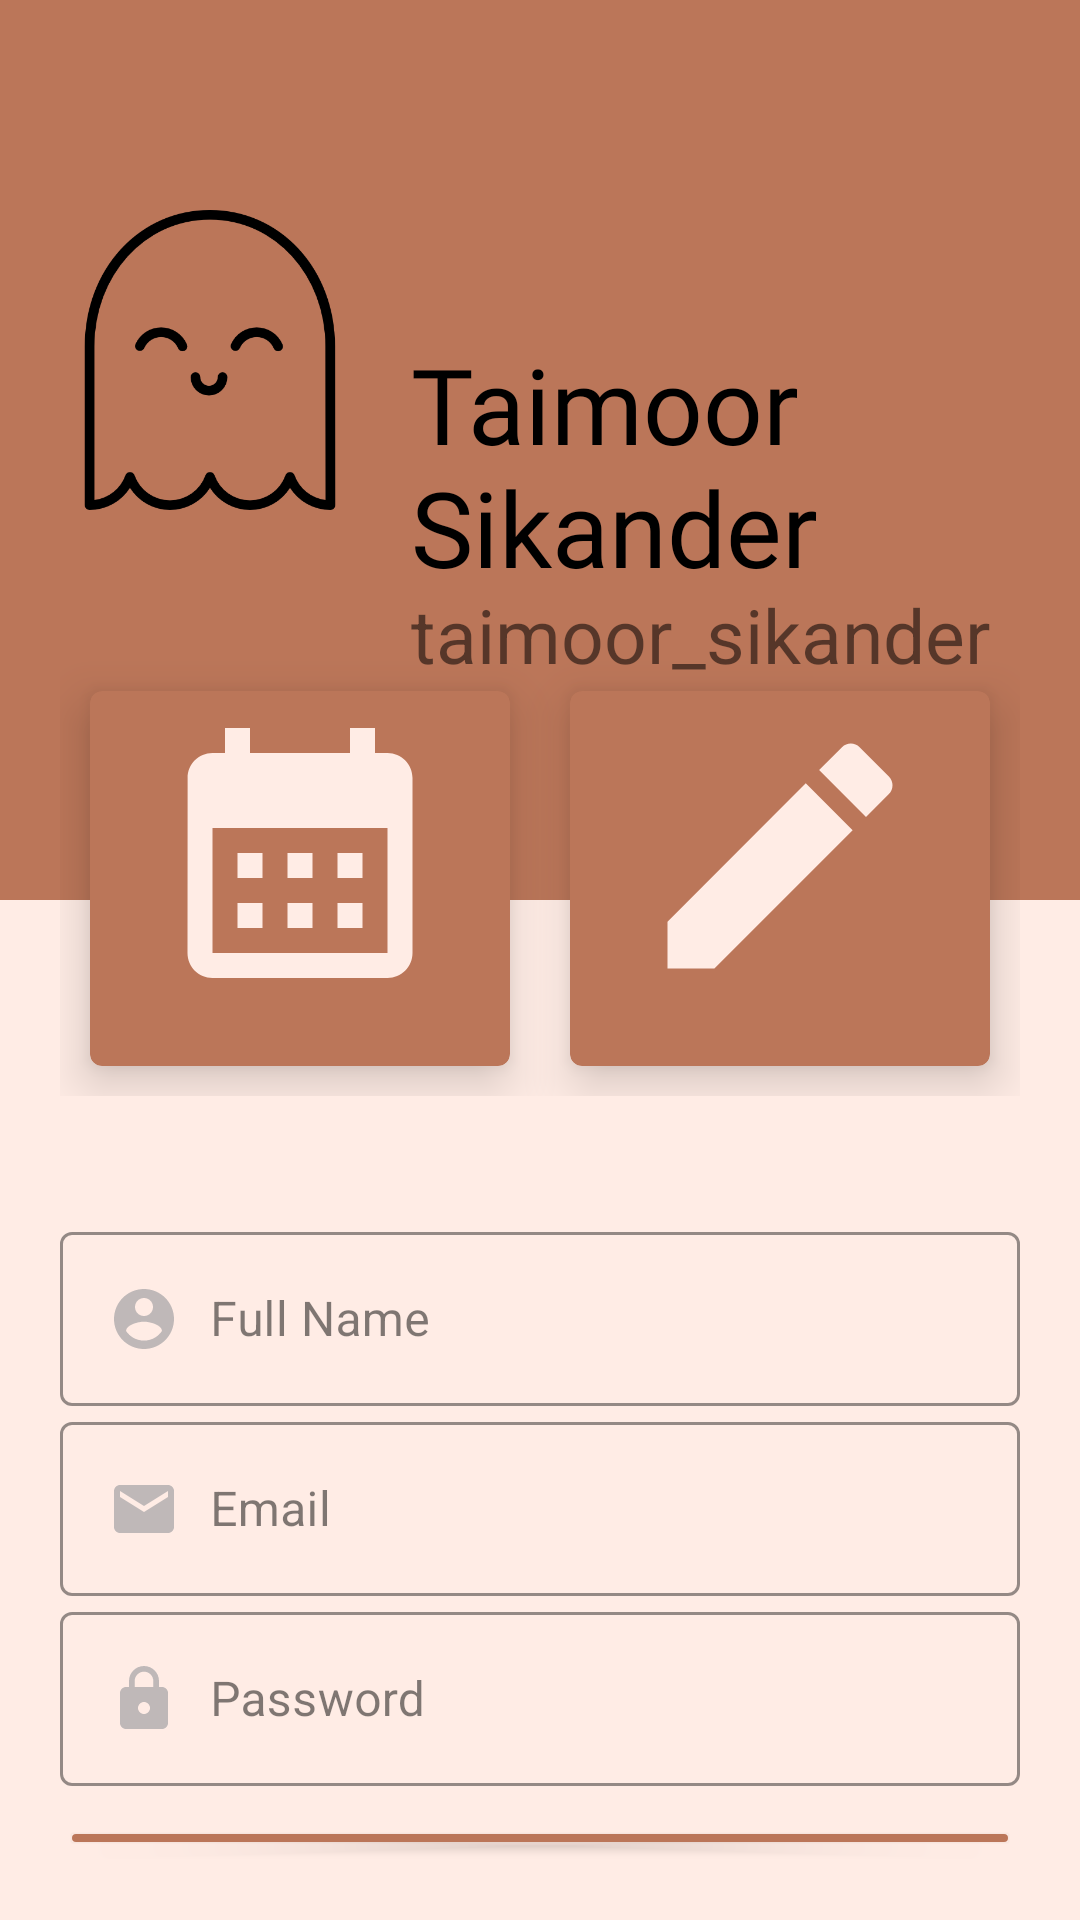

Here is an Android app screen rendered from its layout file. Give the layout XML and the strings, colors and styles it references.
<!-- AndroidManifest.xml: application theme Theme.Planr -->
<!-- res/layout/activity_userprofile.xml -->
<?xml version="1.0" encoding="utf-8"?>
<LinearLayout xmlns:android="http://schemas.android.com/apk/res/android"
    xmlns:app="http://schemas.android.com/apk/res-auto"
    xmlns:tools="http://schemas.android.com/tools"
    tools:context=".Userprofile"
    android:layout_width="match_parent"
    android:layout_height="match_parent"
    android:background="#ffece5"
    android:orientation="vertical">

    <RelativeLayout
        android:layout_width="match_parent"
        android:layout_height="300dp"
        android:background="#bb7659"
        android:padding="20dp">

        <ImageView
            android:id="@+id/profile_image"
            android:layout_width="100dp"
            android:layout_height="100dp"
            android:layout_marginTop="50dp"
            android:src="@drawable/img"
            android:transitionName="logo_image" />

        <TextView
            android:id="@+id/fullname_field"
            android:layout_width="wrap_content"
            android:layout_height="wrap_content"
            android:layout_marginLeft="17dp"
            android:layout_marginTop="96dp"
            android:layout_toRightOf="@+id/profile_image"
            android:fontFamily="@font/ds"
            android:includeFontPadding="false"
            android:text="Taimoor Sikander"
            android:textColor="#000"
            android:textSize="35sp" />

        <TextView
            android:id="@+id/username_field"
            android:layout_width="wrap_content"
            android:layout_height="wrap_content"
            android:layout_below="@id/fullname_field"
            android:layout_marginLeft="17dp"
            android:layout_marginBottom="15dp"
            android:layout_toRightOf="@+id/profile_image"
            android:includeFontPadding="false"
            android:text="taimoor_sikander"
            android:textSize="25sp" />

    </RelativeLayout>

    <LinearLayout
        android:layout_height="wrap_content"
        android:layout_marginTop="-100dp"
        android:layout_width="match_parent"
        android:padding="20dp">

        <com.google.android.material.card.MaterialCardView
            android:layout_height="125dp"
            android:layout_margin="10dp"
            android:layout_weight="1"
            android:layout_width="0dp"
            app:cardBackgroundColor="#bb7659"
            app:cardElevation="10dp">

            <RelativeLayout
                android:layout_height="match_parent"
                android:layout_width="match_parent"
                android:padding="5dp">


                <ImageButton
                    android:id="@+id/payment_desc"
                    android:layout_width="130dp"
                    android:layout_height="98dp"
                    android:layout_centerHorizontal="true"
                    android:background="@color/brown"
                    android:includeFontPadding="false"
                    android:onClick="calender"
                    android:src="@drawable/calendar"
                    android:text="smth"
                    android:textSize="20sp" />

            </RelativeLayout>


        </com.google.android.material.card.MaterialCardView>
        <com.google.android.material.card.MaterialCardView android:layout_height="125dp"
            android:layout_margin="10dp"
            android:layout_weight="1"
            android:layout_width="0dp"
            app:cardBackgroundColor="#bb7659"
            app:cardElevation="10dp">
        <RelativeLayout
            android:layout_height="match_parent"
            android:layout_width="match_parent"
            android:padding="5dp">


            <ImageButton
                android:id="@+id/kk"
                android:layout_width="wrap_content"
                android:layout_height="wrap_content"
                android:layout_centerHorizontal="true"
                android:background="@color/brown"
                android:includeFontPadding="false"
                android:onClick="todo"
                android:src="@drawable/pen"
                android:text="smth"
                android:textSize="20sp" />

        </RelativeLayout>
    </com.google.android.material.card.MaterialCardView>
        </LinearLayout>
    <LinearLayout
        android:layout_height="wrap_content"
        android:layout_width="match_parent"
        android:orientation="vertical"
        android:padding="20dp">

        <com.google.android.material.textfield.TextInputLayout
            android:hint="Full Name"
            android:id="@+id/full_name_profile"
            android:layout_height="wrap_content"
            android:layout_width="match_parent"
            android:textColorHint="#80000000"
            app:boxStrokeColor="#80000000"

            style="@style/Widget.MaterialComponents.TextInputLayout.OutlinedBox">

            <com.google.android.material.textfield.TextInputEditText
                android:layout_width="match_parent"
                android:layout_height="wrap_content"
                android:drawablePadding="10dp"
                android:textColor="@color/black"
                android:drawableStart="@drawable/ic_baseline_account_circle_24"
                />

        </com.google.android.material.textfield.TextInputLayout>


        <com.google.android.material.textfield.TextInputLayout
            android:hint="Email"
            android:id="@+id/email_profile"
            android:layout_height="wrap_content"
            android:layout_width="match_parent"
            android:textColor="#000"
            android:textColorHint="#80000000"
            app:boxStrokeColor="#80000000"
            style="@style/Widget.MaterialComponents.TextInputLayout.OutlinedBox">

            <com.google.android.material.textfield.TextInputEditText

                android:drawablePadding="10dp"
                android:layout_height="wrap_content"
                android:layout_width="match_parent"
                android:textColor="@color/black"
                android:drawableStart="@drawable/ic_baseline_email_24"
                />

        </com.google.android.material.textfield.TextInputLayout>

        <com.google.android.material.textfield.TextInputLayout
            android:hint="Password"
            android:id="@+id/password_profile"
            android:layout_height="wrap_content"
            android:layout_width="match_parent"
            android:textColorHint="#80000000"
            app:boxStrokeColor="#80000000"
            style="@style/Widget.MaterialComponents.TextInputLayout.OutlinedBox">

            <com.google.android.material.textfield.TextInputEditText

                android:drawablePadding="10dp"
                android:layout_height="wrap_content"
                android:layout_width="match_parent"
                android:textColor="@color/black"
                android:drawableStart="@drawable/lock"
                />

        </com.google.android.material.textfield.TextInputLayout>

        <Button
            android:layout_width="match_parent"
            android:layout_height="wrap_content"
            android:layout_marginTop="10dp"
            android:backgroundTint="#bb7659"

            android:onClick="update"
            android:text="UPDATE" />
</LinearLayout>



</LinearLayout>
<!-- resources referenced by this layout -->
<resources>
  <color name="black">#FF000000</color>
  <color name="brown">#bb7659</color>
  <!-- drawable calendar (drawable) -->
  <vector android:height="100dp" android:tint="#FFECE5"
      android:viewportHeight="24" android:viewportWidth="24"
      android:width="100dp" xmlns:android="http://schemas.android.com/apk/res/android">
      <path android:fillColor="@android:color/white" android:pathData="M19,4h-1V2h-2v2H8V2H6v2H5C3.89,4 3.01,4.9 3.01,6L3,20c0,1.1 0.89,2 2,2h14c1.1,0 2,-0.9 2,-2V6C21,4.9 20.1,4 19,4zM19,20H5V10h14V20zM9,14H7v-2h2V14zM13,14h-2v-2h2V14zM17,14h-2v-2h2V14zM9,18H7v-2h2V18zM13,18h-2v-2h2V18zM17,18h-2v-2h2V18z"/>
  </vector>
  <!-- drawable ic_baseline_account_circle_24 (drawable) -->
  <vector android:height="24dp" android:tint="#BFB8B8"
      android:viewportHeight="24" android:viewportWidth="24"
      android:width="24dp" xmlns:android="http://schemas.android.com/apk/res/android">
      <path android:fillColor="@android:color/white" android:pathData="M12,2C6.48,2 2,6.48 2,12s4.48,10 10,10 10,-4.48 10,-10S17.52,2 12,2zM12,5c1.66,0 3,1.34 3,3s-1.34,3 -3,3 -3,-1.34 -3,-3 1.34,-3 3,-3zM12,19.2c-2.5,0 -4.71,-1.28 -6,-3.22 0.03,-1.99 4,-3.08 6,-3.08 1.99,0 5.97,1.09 6,3.08 -1.29,1.94 -3.5,3.22 -6,3.22z"/>
  </vector>
  <!-- drawable ic_baseline_email_24 (drawable) -->
  <vector android:height="24dp" android:tint="#BFB8B8"
      android:viewportHeight="24" android:viewportWidth="24"
      android:width="24dp" xmlns:android="http://schemas.android.com/apk/res/android">
      <path android:fillColor="@android:color/white" android:pathData="M20,4L4,4c-1.1,0 -1.99,0.9 -1.99,2L2,18c0,1.1 0.9,2 2,2h16c1.1,0 2,-0.9 2,-2L22,6c0,-1.1 -0.9,-2 -2,-2zM20,8l-8,5 -8,-5L4,6l8,5 8,-5v2z"/>
  </vector>
  <!-- drawable img: png bitmap (drawable, 15706 bytes) -->
  <!-- drawable lock (drawable) -->
  <vector android:height="24dp" android:tint="#BFB8B8"
      android:viewportHeight="24" android:viewportWidth="24"
      android:width="24dp" xmlns:android="http://schemas.android.com/apk/res/android">
      <path android:fillColor="@android:color/white" android:pathData="M18,8h-1L17,6c0,-2.76 -2.24,-5 -5,-5S7,3.24 7,6v2L6,8c-1.1,0 -2,0.9 -2,2v10c0,1.1 0.9,2 2,2h12c1.1,0 2,-0.9 2,-2L20,10c0,-1.1 -0.9,-2 -2,-2zM12,17c-1.1,0 -2,-0.9 -2,-2s0.9,-2 2,-2 2,0.9 2,2 -0.9,2 -2,2zM15.1,8L8.9,8L8.9,6c0,-1.71 1.39,-3.1 3.1,-3.1 1.71,0 3.1,1.39 3.1,3.1v2z"/>
  </vector>
  <!-- drawable pen (drawable) -->
  <vector android:height="100dp" android:tint="#FFECE5"
      android:viewportHeight="24" android:viewportWidth="24"
      android:width="100dp" xmlns:android="http://schemas.android.com/apk/res/android">
      <path android:fillColor="@android:color/white" android:pathData="M3,17.25V21h3.75L17.81,9.94l-3.75,-3.75L3,17.25zM20.71,7.04c0.39,-0.39 0.39,-1.02 0,-1.41l-2.34,-2.34c-0.39,-0.39 -1.02,-0.39 -1.41,0l-1.83,1.83 3.75,3.75 1.83,-1.83z"/>
  </vector>
  <style name="Theme.Planr" parent="Theme.MaterialComponents.DayNight.DarkActionBar">
          
          <item name="colorPrimary">@color/purple_500</item>
          <item name="colorPrimaryVariant">@color/brown</item>
          <item name="colorOnPrimary">@color/white</item>
          
          <item name="colorSecondary">@color/teal_200</item>
          <item name="colorSecondaryVariant">@color/teal_700</item>
          <item name="colorOnSecondary">@color/black</item>
          
          <item name="android:statusBarColor" tools:targetApi="l">?attr/colorPrimaryVariant</item>
          
          <item name="android:windowActivityTransitions">true</item>
  
      </style>
  <color name="purple_500">#040305</color>
  <color name="white">#0B0A0A</color>
  <color name="teal_200">#0A0E0E</color>
  <color name="teal_700">#0A1010</color>
</resources>
